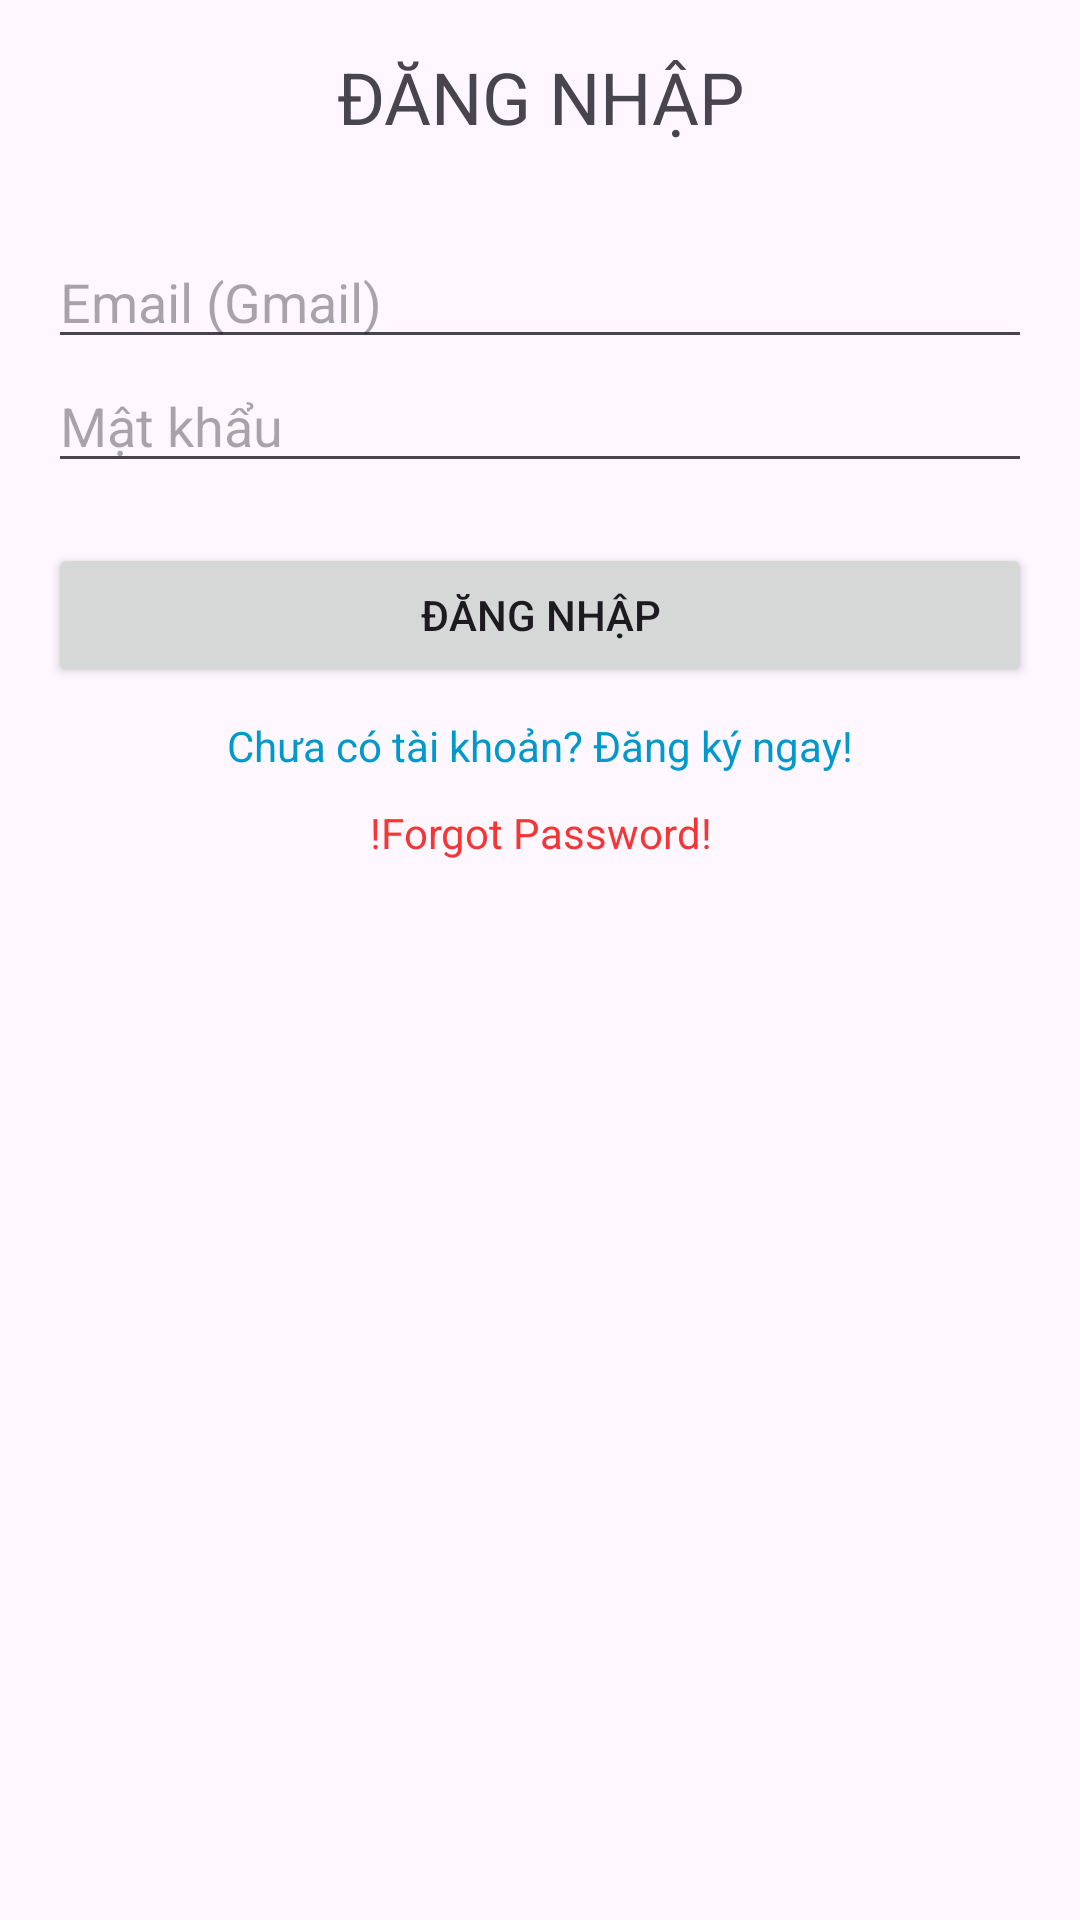

Android layout source for this screen:
<!-- AndroidManifest.xml: application theme Theme.Demo_Login -->
<!-- res/layout/activity_login.xml -->
<?xml version="1.0" encoding="utf-8"?>
<LinearLayout
    xmlns:android="http://schemas.android.com/apk/res/android"
    android:layout_width="match_parent"
    android:layout_height="match_parent"
    android:orientation="vertical"
    android:padding="16dp">

    <TextView
        android:layout_width="match_parent"
        android:layout_height="wrap_content"
        android:text="ĐĂNG NHẬP"
        android:textSize="24sp"
        android:gravity="center"
        android:layout_marginBottom="30dp" />

    <EditText
        android:id="@+id/login_email"
        android:layout_width="match_parent"
        android:layout_height="wrap_content"
        android:hint="Email (Gmail)"
        android:inputType="textEmailAddress" />

    <EditText
        android:id="@+id/login_password"
        android:layout_width="match_parent"
        android:layout_height="wrap_content"
        android:hint="Mật khẩu"
        android:inputType="textPassword"
        android:layout_marginBottom="20dp" />

    <Button
        android:id="@+id/btn_login"
        android:layout_width="match_parent"
        android:layout_height="wrap_content"
        android:text="ĐĂNG NHẬP" />

    <TextView
        android:id="@+id/tv_register_now"
        android:layout_width="wrap_content"
        android:layout_height="wrap_content"
        android:text="Chưa có tài khoản? Đăng ký ngay!"
        android:padding="10dp"
        android:layout_gravity="center_horizontal"
        android:textColor="@android:color/holo_blue_dark"
        android:clickable="true"/>

    <TextView
        android:id="@+id/tvForgotPass"
        android:layout_width="match_parent"
        android:layout_height="wrap_content"
        android:text="!Forgot Password!"
        android:textAlignment="center"
        android:textAllCaps="false"
        android:textColor="#F43636" />
</LinearLayout>
<!-- resources referenced by this layout -->
<resources>
  <style name="Theme.Demo_Login" parent="Base.Theme.Demo_Login" />
  <style name="Base.Theme.Demo_Login" parent="Theme.Material3.DayNight.NoActionBar">
          
          
      </style>
</resources>
